Dataset: spiral (GitHub, garvit1910/ctrl-hack-del). Classes: healthy, parkinson.

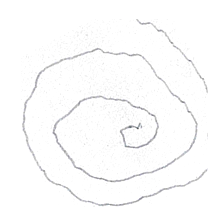
Label: parkinson

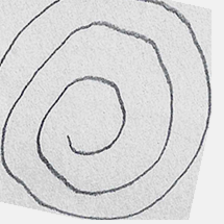
Label: healthy

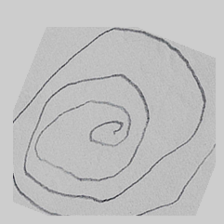
Label: parkinson

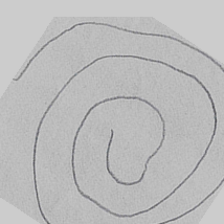
Label: healthy

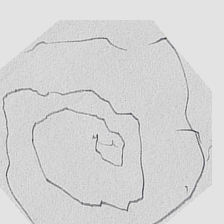
Label: parkinson

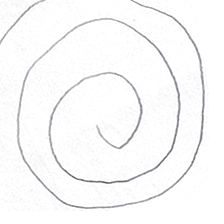
Label: healthy
